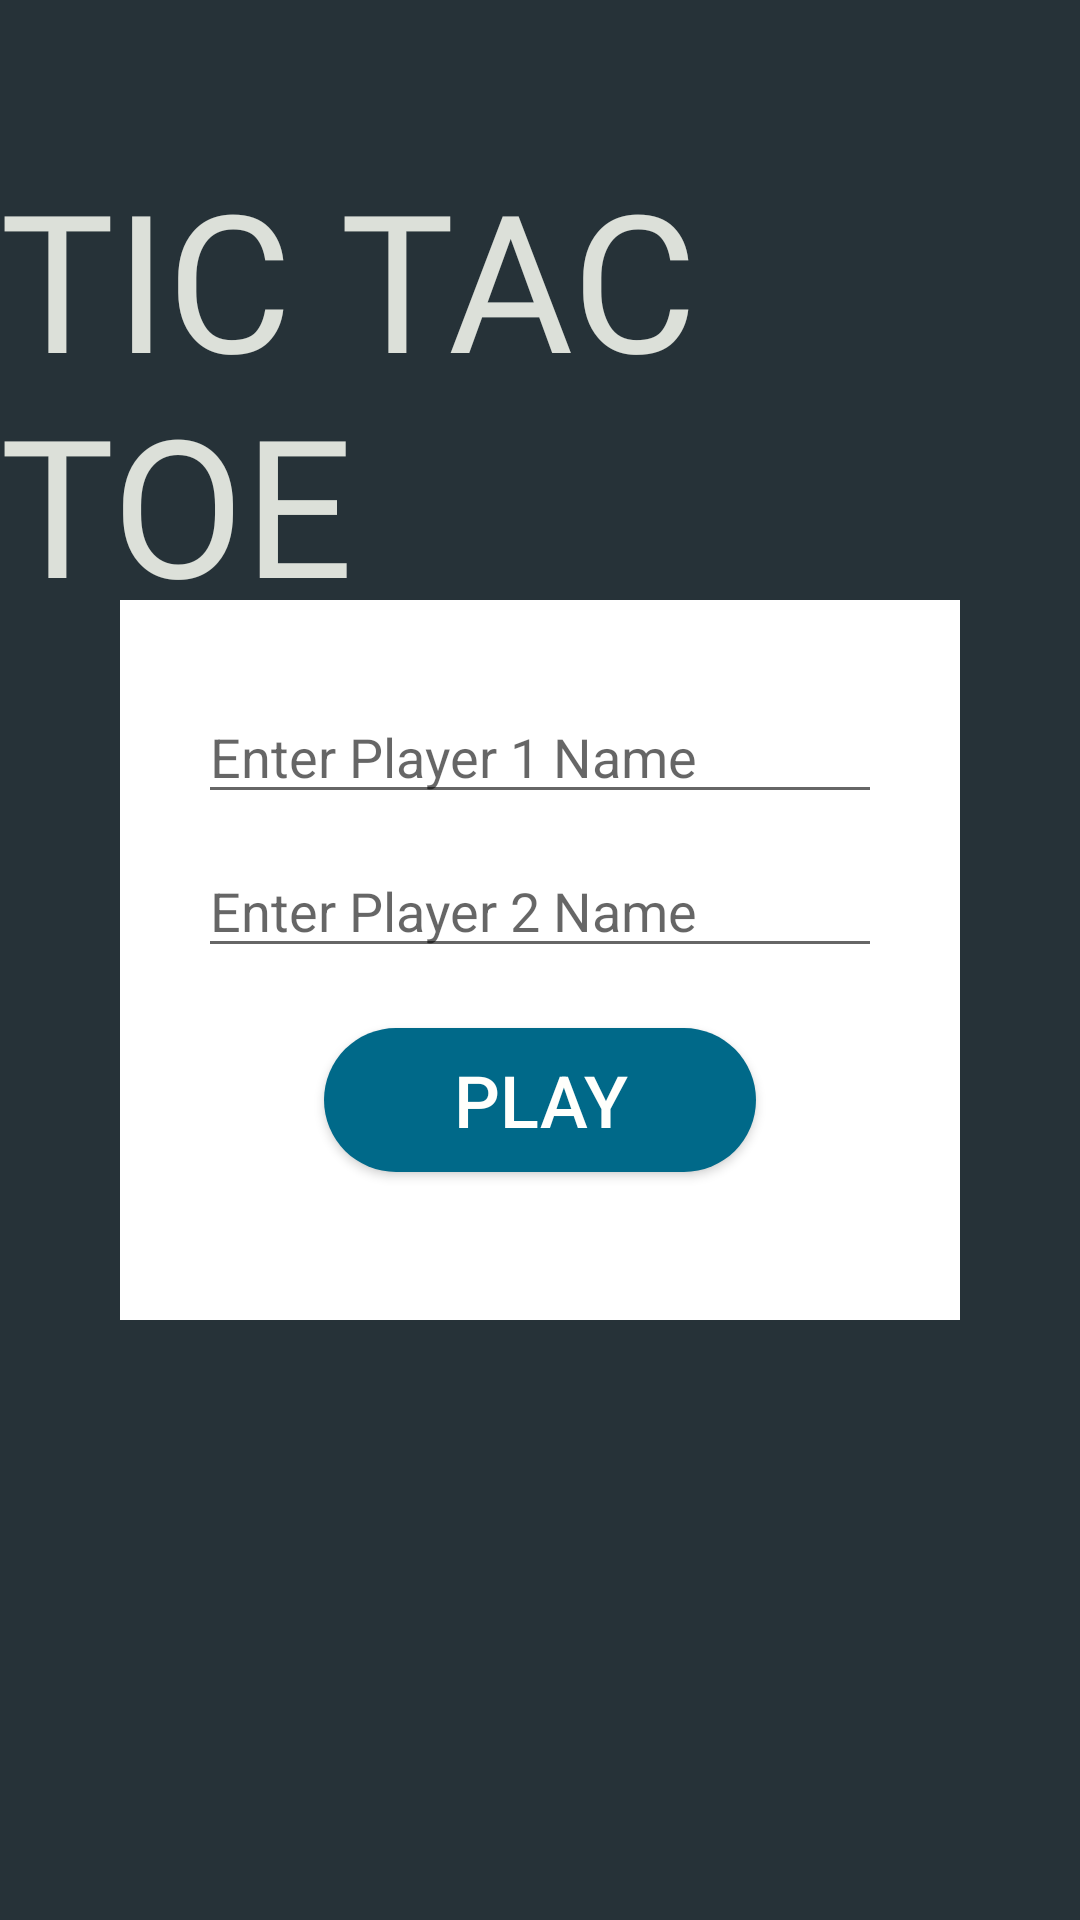

The Android layout XML behind this screen, and the referenced resources:
<!-- AndroidManifest.xml: application theme AppTheme -->
<!-- res/layout/activity_dialog3by3.xml -->
<?xml version="1.0" encoding="utf-8"?>
<RelativeLayout xmlns:android="http://schemas.android.com/apk/res/android"
    xmlns:tools="http://schemas.android.com/tools"
    android:layout_width="match_parent"
    android:layout_height="match_parent"
    android:background="#263238"
    tools:context="com.example.android.tictactoe.dialog3by3">
    <TextView
        android:layout_width="wrap_content"
        android:layout_height="wrap_content"
        android:fontFamily="@font/combo"
        android:text="TIC TAC TOE"
        android:textSize="64sp"
        android:textColor="#DCE0D9"
        android:layout_centerHorizontal="true"
        android:layout_marginTop="50dp"/>
    <RelativeLayout

        android:layout_width="280dp"
        android:layout_height="240dp"
        android:layout_centerInParent="true"
        android:background="#ffffff">

        <EditText
            android:layout_centerHorizontal="true"
            android:id="@+id/editText1"
            android:layout_width="228dp"
            android:layout_height="wrap_content"
            android:hint="Enter Player 1 Name"
            android:layout_marginLeft="20dp"
            android:layout_marginTop="30dp"
            android:layout_marginRight="20dp"
            android:inputType="textCapWords"/>
        <EditText
            android:layout_centerHorizontal="true"
            android:id="@+id/editText2"
            android:layout_below="@id/editText1"
            android:layout_width="228dp"
            android:layout_height="wrap_content"
            android:hint="Enter Player 2 Name"
            android:layout_marginLeft="20dp"
            android:layout_marginTop="10dp"
            android:layout_marginRight="20dp"
            android:inputType="textCapWords"/>
        <Button

            android:id="@+id/play"
            android:layout_width="wrap_content"
            android:layout_height="wrap_content"
            android:background="@drawable/playbutton"
            android:layout_marginTop="20dp"
            android:layout_centerInParent="true"
            android:layout_below="@id/editText2"
            android:text="PLAY"
            android:textColor="#FFFFFC"
            android:textSize="24sp" />
    </RelativeLayout>


</RelativeLayout>
<!-- resources referenced by this layout -->
<resources>
  <!-- drawable playbutton (drawable) -->
  <?xml version="1.0" encoding="utf-8"?>
  <selector xmlns:android="http://schemas.android.com/apk/res/android">
    <item>
        <shape>
            <solid android:color="#006989"/>
            <corners android:radius="50dp"/>
            <size android:width="144dp" android:height="40dp"/>
        </shape>
    </item>
  </selector>
  <style name="AppTheme" parent="Theme.AppCompat.Light.DarkActionBar">
          
          <item name="colorPrimary">@color/colorPrimary</item>
          <item name="colorPrimaryDark">@color/colorPrimaryDark</item>
          <item name="colorAccent">@color/colorAccent</item>
  
  
      </style>
  <color name="colorPrimary">#474D51</color>
  <color name="colorPrimaryDark">#61696E</color>
  <color name="colorAccent">#FF4081</color>
</resources>
